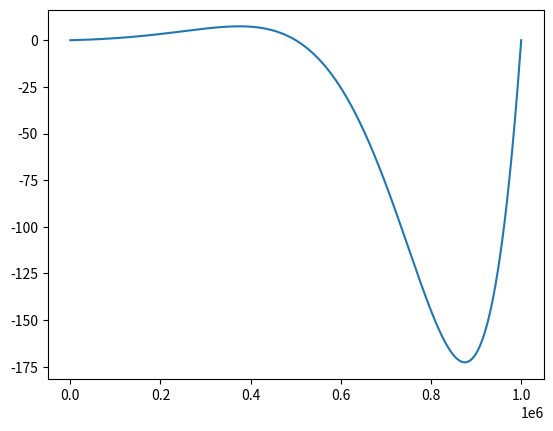

Write the Python code that produced this figure.
import sys 
sys.path.append(r'c:\users\<user>\appdata\local\packages\pythonsoftwarefoundation.python.3.9_qbz5n2kfra8p0\localcache\local-packages\python39\site-packages')
import numpy as np
import matplotlib.pyplot as plt


# informacje wejściowe
a_k = [] # tablica lewych krańców przedziałów (pierwszy punkt próbny)
b_k = [] # tablica prawych końców przedziałów (trzeci punkt próbny)
c_k = [] # tablica drugich punktów próbnych
x_k = [] # punkty zerowania się pierwszej pochodnej funkcji aproksymującej
a0 = 0 # lewy kraniec początkowego przedziału poszukiwań
b0 = 2 # prawy kraniec początkowego przedziału poszukiwań
x = np.linspace(a0*np.pi,b0*np.pi,1000000) # wartości na przedziale [a,b]
E = 10**(-4) #epsilon, wymagana dokładność (graniczna długość odcinka, minimalna odległość x od punktów próbnych)

def f_x2(x,a,b,c):
    f_x = F_a * (x - a) * (x - b) / ((a - c) * (a - b)) + F_c * (x - a) * (x - b) / ((c - a) * (c - b)) + F_b * (x - a) * (x - c) / ((b - a) * (b - c))
    return f_x

def x_kk(a,b,c,Fa,Fb,Fc):
    L = (b**2 - c**2) * Fa + (c**2 - a**2) * Fb + (a**2 - b**2) * Fc
    M = (c-b) * Fa + (a-c) * Fb + (b-a) * Fc
    if(M > 0):
        x = None
    else:
        x = 0.5 * L / M
    return x

# krok wstępny
a_k.append(a0) #podstawiamy a_1=a_0
b_k.append(b0) #podstawiamy b_1=b_0
c_pom = (a0 + b0)/2
c_k.append(c_pom)

f_x1 = np.exp(x)*np.sin(x) # nasza zadana funkcja

Fa = np.exp(a_k[0]) * np.sin(a_k[0])
Fb = np.exp(b_k[0]) * np.sin(b_k[0])
Fc = np.exp(c_k[0]) * np.sin(c_k[0])

print("Fa", Fa)
print("Fb", Fb)
print("Fc", Fc)


x_pom = x_kk(a_k[0],b_k[0],c_k[0],Fa,Fb,Fc)
print(x_pom)
plt.figure()
plt.plot(f_x1)
plt.show()